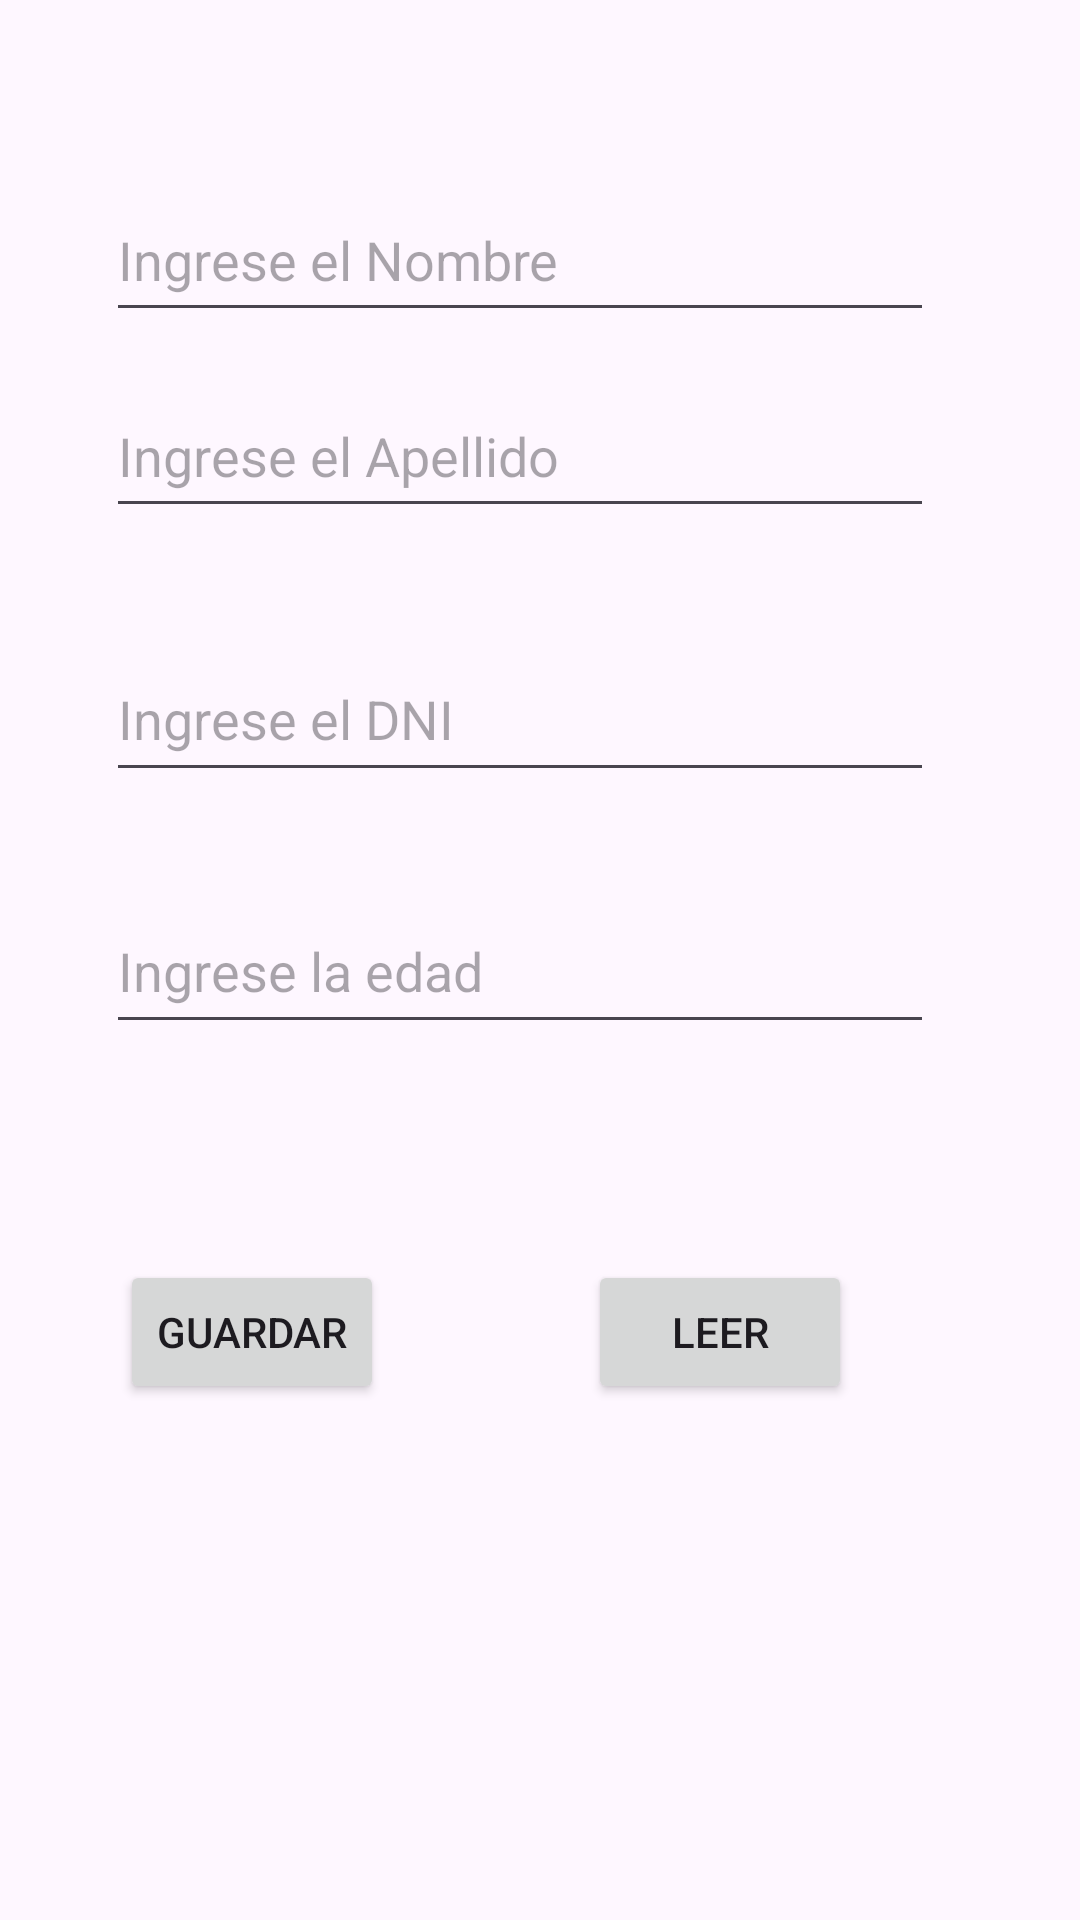

Layout XML and referenced resources for this Android screen:
<!-- AndroidManifest.xml: application theme Theme.Fichero2024 -->
<!-- res/layout/activity_main.xml -->
<?xml version="1.0" encoding="utf-8"?>
<androidx.constraintlayout.widget.ConstraintLayout xmlns:android="http://schemas.android.com/apk/res/android"
    xmlns:app="http://schemas.android.com/apk/res-auto"
    xmlns:tools="http://schemas.android.com/tools"
    android:id="@+id/main"
    android:layout_width="match_parent"
    android:layout_height="match_parent"
    tools:context=".MainActivity">

    <EditText
        android:id="@+id/etNombre"
        android:layout_width="276dp"
        android:layout_height="51dp"
        android:ems="10"
        android:hint="Ingrese el Nombre"
        android:inputType="text"
        app:layout_constraintBottom_toTopOf="@+id/etApellido"
        app:layout_constraintEnd_toEndOf="parent"
        app:layout_constraintHorizontal_bias="0.422"
        app:layout_constraintStart_toStartOf="parent"
        app:layout_constraintTop_toTopOf="parent"
        app:layout_constraintVertical_bias="0.808" />

    <EditText
        android:id="@+id/etApellido"
        android:layout_width="276dp"
        android:layout_height="51dp"
        android:layout_marginBottom="36dp"
        android:ems="10"
        android:hint="Ingrese el Apellido"
        android:inputType="text"
        app:layout_constraintBottom_toTopOf="@+id/etDni"
        app:layout_constraintEnd_toEndOf="parent"
        app:layout_constraintHorizontal_bias="0.422"
        app:layout_constraintStart_toStartOf="parent" />

    <EditText
        android:id="@+id/etDni"
        android:layout_width="276dp"
        android:layout_height="52dp"
        android:layout_marginBottom="32dp"
        android:ems="10"
        android:hint="Ingrese el DNI"
        android:inputType="text"
        app:layout_constraintBottom_toTopOf="@+id/etEdad"
        app:layout_constraintEnd_toEndOf="parent"
        app:layout_constraintHorizontal_bias="0.422"
        app:layout_constraintStart_toStartOf="parent" />

    <EditText
        android:id="@+id/etEdad"
        android:layout_width="276dp"
        android:layout_height="52dp"
        android:layout_marginBottom="292dp"
        android:ems="10"
        android:hint="Ingrese la edad"
        android:inputType="textPassword"
        app:layout_constraintBottom_toBottomOf="parent"
        app:layout_constraintEnd_toEndOf="parent"
        app:layout_constraintHorizontal_bias="0.422"
        app:layout_constraintStart_toStartOf="parent" />

    <Button
        android:id="@+id/btGuardar"
        android:layout_width="wrap_content"
        android:layout_height="wrap_content"
        android:layout_marginBottom="172dp"
        android:text="Guardar"
        app:layout_constraintBottom_toBottomOf="parent"
        app:layout_constraintEnd_toStartOf="@+id/btLeer"
        app:layout_constraintHorizontal_bias="0.37"
        app:layout_constraintStart_toStartOf="parent"
        app:layout_constraintTop_toBottomOf="@+id/etEdad"
        app:layout_constraintVertical_bias="1.0" />

    <Button
        android:id="@+id/btLeer"
        android:layout_width="wrap_content"
        android:layout_height="wrap_content"
        android:layout_marginEnd="76dp"
        android:layout_marginBottom="172dp"
        android:text="Leer"
        app:layout_constraintBottom_toBottomOf="parent"
        app:layout_constraintEnd_toEndOf="parent"
        app:layout_constraintTop_toBottomOf="@+id/etEdad"
        app:layout_constraintVertical_bias="1.0" />
</androidx.constraintlayout.widget.ConstraintLayout>
<!-- resources referenced by this layout -->
<resources>
  <style name="Theme.Fichero2024" parent="Base.Theme.Fichero2024" />
  <style name="Base.Theme.Fichero2024" parent="Theme.Material3.DayNight.NoActionBar">
          
          
      </style>
</resources>
